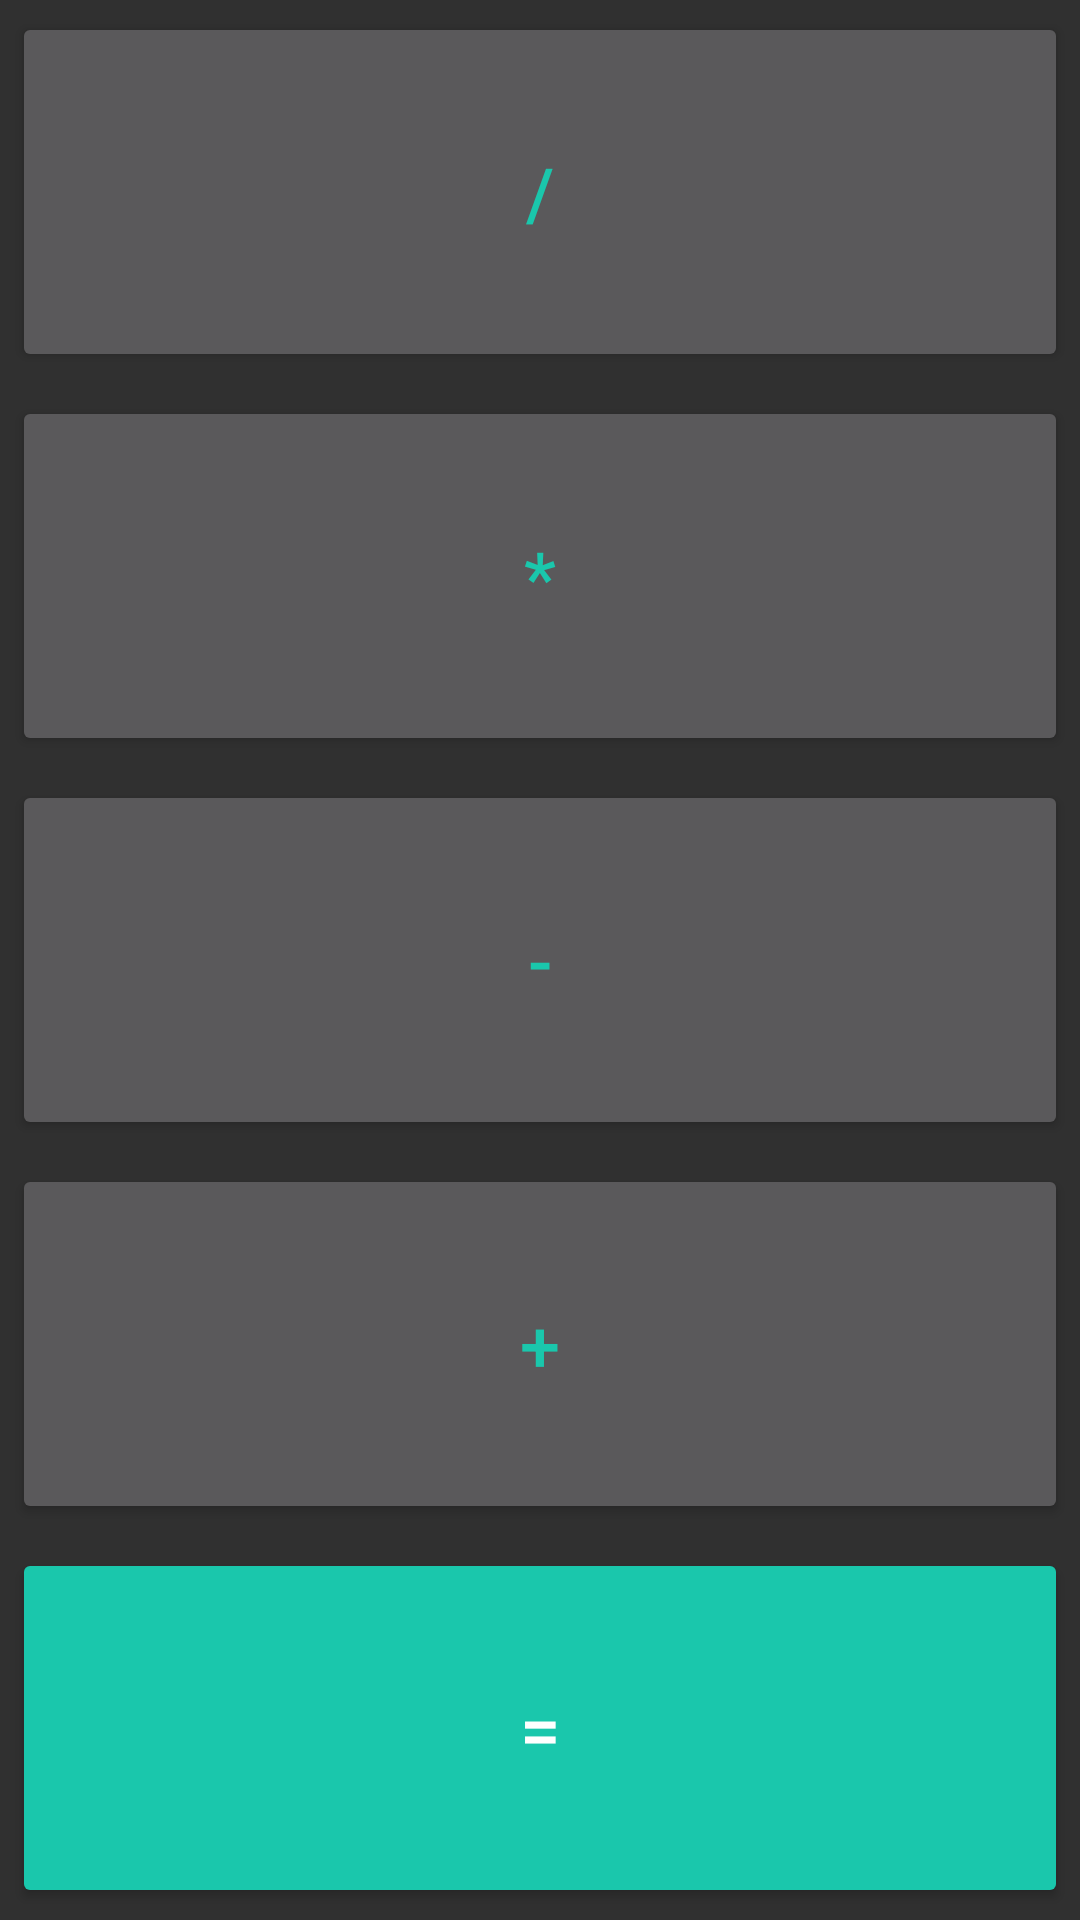

Android layout source for this screen:
<!-- AndroidManifest.xml: application theme AppTheme -->
<!-- res/layout/fragment_operators.xml -->
<?xml version="1.0" encoding="utf-8"?>
<GridLayout xmlns:android="http://schemas.android.com/apk/res/android"
    android:layout_width="match_parent"
    android:layout_height="match_parent"
    android:alignmentMode="alignBounds"
    android:useDefaultMargins="true"
    android:columnCount="1">

    <Button
        style="@style/Button.Colored"
        android:layout_rowWeight="1"
        android:layout_columnWeight="1"
        android:onClick="onClickInput"
        android:text="/" />

    <Button
        style="@style/Button.Colored"
        android:layout_rowWeight="1"
        android:layout_columnWeight="1"
        android:onClick="onClickInput"
        android:text="*" />

    <Button
        style="@style/Button.Colored"
        android:layout_rowWeight="1"
        android:layout_columnWeight="1"
        android:onClick="onClickInput"
        android:text="-" />

    <Button
        style="@style/Button.Colored"
        android:layout_rowWeight="1"
        android:layout_columnWeight="1"
        android:onClick="onClickInput"
        android:text="+" />

    <Button
        style="@style/Button.ColorInversed"
        android:layout_rowWeight="1"
        android:layout_columnWeight="1"
        android:onClick="onClickResult"
        android:text="=" />
</GridLayout>
<!-- resources referenced by this layout -->
<resources>
  <style name="Button.ColorInversed">
          <item name="android:background">@drawable/abc_btn_colored_material</item>
      </style>
  <style name="Button.Colored">
          <item name="android:textColor">?attr/colorAccent</item>
      </style>
  <style name="AppTheme" parent="Theme.AppCompat">
          
          <item name="colorPrimary">@color/colorPrimary</item>
          <item name="colorPrimaryDark">@color/colorPrimaryDark</item>
          <item name="colorAccent">@color/colorAccent</item>
  
          <item name="buttonStyle">@style/Button</item>
      </style>
  <color name="colorPrimary">#008577</color>
  <color name="colorPrimaryDark">#00574B</color>
  <color name="colorAccent">#1AC7AC</color>
  <style name="Button" parent="Widget.AppCompat.Button">
          <item name="android:textSize"> @dimen/button_text_size </item>
          <item name="android:minWidth"> @dimen/button_min_width </item>
          <item name="android:minHeight"> @dimen/button_min_height </item>
      </style>
  <dimen name="button_text_size"> 24sp </dimen>
  <dimen name="button_min_width"> 10dp </dimen>
  <dimen name="button_min_height">10dp</dimen>
</resources>
